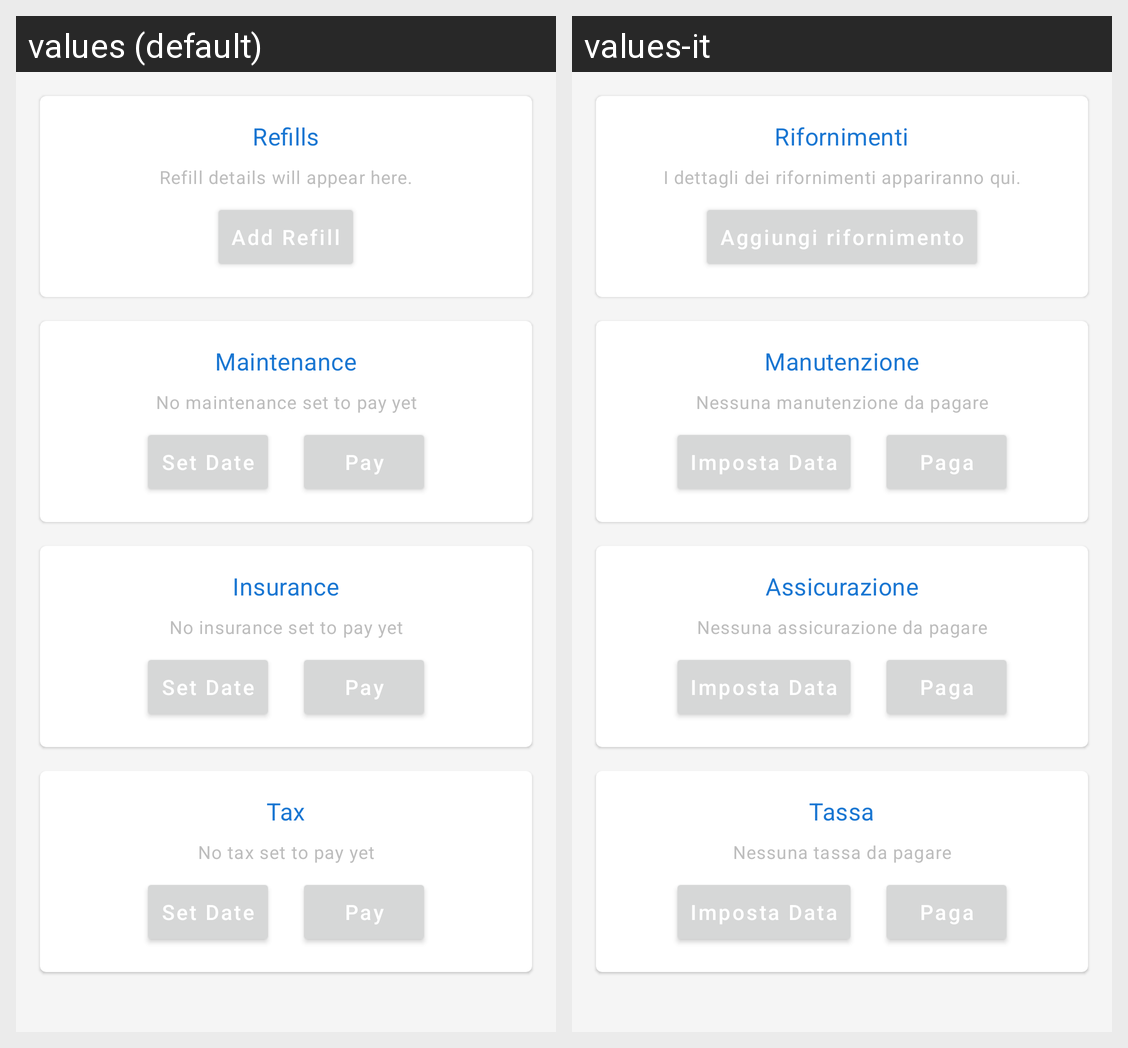

Strings drawn on this Android screen and how each of the app's shown locales translates them:
Android screen res/layout/activity_car_info.xml rendered under 2 locales, left to right: values (default), values-it. Device: Nexus 5 (rendered at 1080×1920; each locale shown at half size, 540×960, under a caption strip naming it); theme AppTheme.
Strings drawn on this screen, with the default value and each locale's value (text and hints the layout hard-codes, and strings that could not be matched under every locale, appear in the picture but are not listed):

refills
  values: Refills
  values-it: Rifornimenti

refill_placeholder
  values: Refill details will appear here.
  values-it: I dettagli dei rifornimenti appariranno qui.

add_refill
  values: Add Refill
  values-it: Aggiungi rifornimento

maintenance_card
  values: Maintenance
  values-it: Manutenzione

maintenance_placeholder
  values: No maintenance set to pay yet
  values-it: Nessuna manutenzione da pagare

maintenance_date
  values: Set Date
  values-it: Imposta Data

maintenance_pay
  values: Pay
  values-it: Paga

insurance_card
  values: Insurance
  values-it: Assicurazione

insurance_placeholder
  values: No insurance set to pay yet
  values-it: Nessuna assicurazione da pagare

insurance_date
  values: Set Date
  values-it: Imposta Data

insurance_pay
  values: Pay
  values-it: Paga

tax_card
  values: Tax
  values-it: Tassa

tax_placeholder
  values: No tax set to pay yet
  values-it: Nessuna tassa da pagare

tax_date
  values: Set Date
  values-it: Imposta Data

tax_pay
  values: Pay
  values-it: Paga
